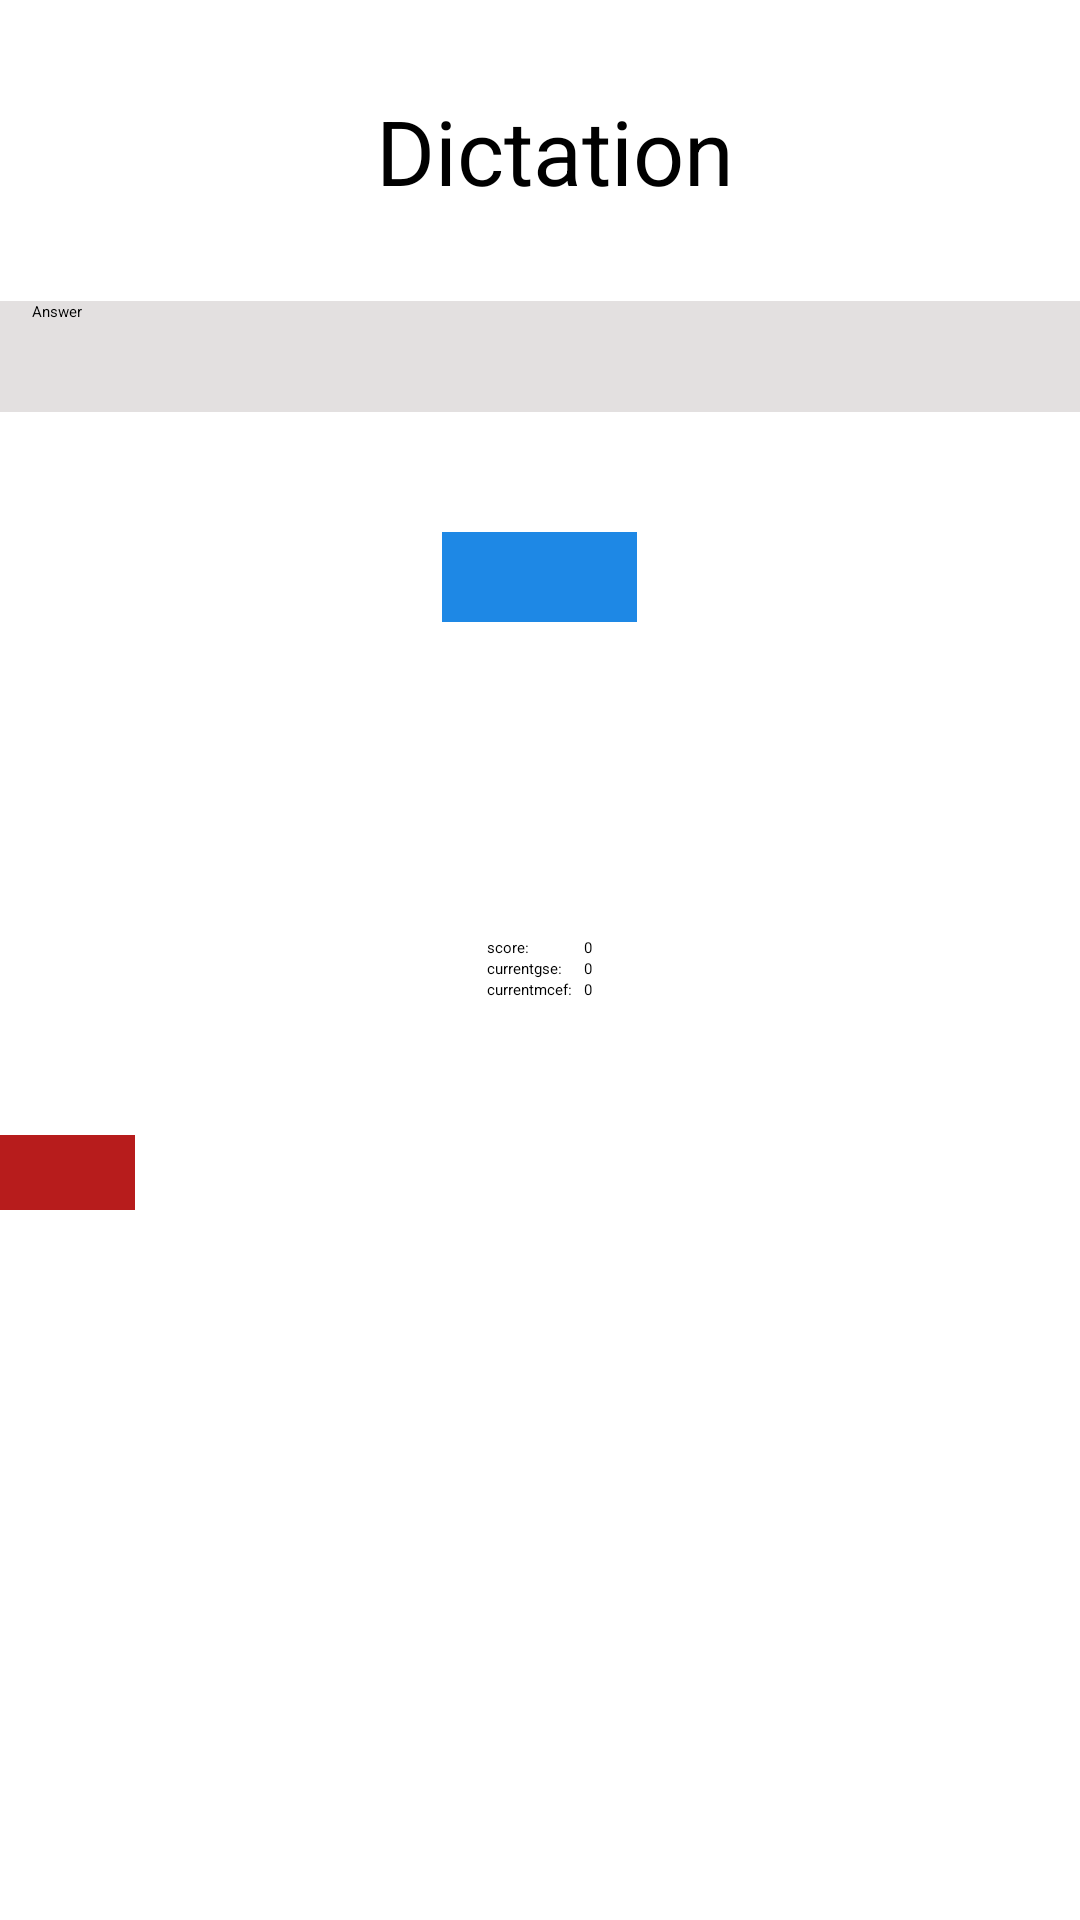

Reconstruct the res/layout file that produces this screen, plus the resources it refers to.
<!-- AndroidManifest.xml: application theme Theme.pruebaversant -->
<!-- res/layout/activity_dictation.xml -->
<?xml version="1.0" encoding="utf-8"?>
<androidx.constraintlayout.widget.ConstraintLayout xmlns:android="http://schemas.android.com/apk/res/android"
    xmlns:app="http://schemas.android.com/apk/res-auto"
    xmlns:tools="http://schemas.android.com/tools"
    android:layout_width="match_parent"
    android:layout_height="match_parent"
    tools:context=".Dictation">

    <LinearLayout
        android:layout_width="match_parent"
        android:layout_height="match_parent"
        android:orientation="vertical">

        <TextView
            android:id="@+id/Dictation"
            android:layout_width="wrap_content"
            android:layout_height="wrap_content"
            android:text="Dictation"
            android:textSize="30sp"
            android:paddingLeft="10dp"
            android:layout_marginTop="30dp"
            android:layout_gravity="center"/> />




        <EditText
            android:id="@+id/AnswerDictation"
            android:layout_width="match_parent"
            android:layout_height="37dp"
            android:layout_marginTop="30dp"
            android:background="#E3E0E0"
            android:ems="10"
            android:hint="        Answer"
            android:inputType="textPersonName"/>

        <ImageButton
            android:id="@+id/Play"
            android:layout_width="65dp"
            android:layout_height="30dp"
            android:layout_gravity="center"
            android:layout_marginTop="40dp"
            android:background="#1E88E5"
            android:onClick="Play"
            app:srcCompat="@android:drawable/ic_media_play" />

        <LinearLayout
            android:id="@+id/menuLinearLayout"
            android:layout_width="203dp"
            android:layout_height="wrap_content"
            android:layout_below="@+id/midTableLayout"
            android:layout_centerHorizontal="true"
            android:layout_centerVertical="true"
            android:layout_gravity="center"
            android:layout_marginTop="40dp"
            android:orientation="horizontal"

            android:weightSum="3">

            <ImageButton
                android:id="@+id/ChangeQuestion"
                android:layout_width="60dp"
                android:layout_height="25dp"

                android:onClick="ChangeQuestion"
                app:srcCompat="@android:drawable/ic_delete" />

            <ImageButton
                android:id="@+id/Replay"
                android:layout_width="60dp"
                android:layout_height="25dp"

                android:onClick="Replay"
                app:srcCompat="@android:drawable/ic_menu_rotate" />

            <ImageButton
                android:id="@+id/Send2"
                android:layout_width="60dp"
                android:layout_height="25dp"

                android:onClick="Answer"
                app:srcCompat="@android:drawable/ic_menu_send" />


        </LinearLayout>
        <TableLayout
            android:id="@+id/REport"
            android:layout_width="wrap_content"
            android:layout_height="wrap_content"
            android:layout_gravity="center"
            app:layout_constraintTop_toBottomOf="@+id/linearLayout">

            <TableRow
                android:layout_marginTop="40dp"
                android:layout_width="match_parent"
                android:layout_height="49dp">

                <TextView
                    android:id="@+id/Score"
                    android:layout_width="match_parent"
                    android:layout_height="wrap_content"
                    android:text="score: "
                    />

                <TextView
                    android:id="@+id/textView13"
                    android:layout_width="match_parent"
                    android:layout_height="wrap_content"
                    android:text="0"/>
            </TableRow>

            <TableRow
                android:layout_width="match_parent"
                android:layout_height="match_parent"
                >

                <TextView
                    android:id="@+id/CurrentGSE"
                    android:layout_width="wrap_content"
                    android:layout_height="wrap_content"
                    android:text="currentgse:   "
                    />

                <TextView
                    android:id="@+id/textView10"
                    android:layout_width="wrap_content"
                    android:layout_height="wrap_content"
                    android:text="0"
                    />

            </TableRow>

            <TableRow
                android:layout_width="match_parent"
                android:layout_height="64dp"
                >

                <TextView
                    android:id="@+id/CurrentMCER"
                    android:layout_width="wrap_content"
                    android:layout_height="wrap_content"
                    android:text="currentmcef:   "
                    />

                <TextView
                    android:id="@+id/textView11"
                    android:layout_width="wrap_content"
                    android:layout_height="wrap_content"
                    android:text="0" />

            </TableRow>

        </TableLayout>

        <ImageButton
            android:id="@+id/Return"
            android:layout_width="45dp"
            android:layout_height="25dp"
            android:layout_marginTop="45dp"
            android:background="#B71C1C"
            android:onClick="Practice"
            app:srcCompat="@android:drawable/ic_menu_revert" />


    </LinearLayout>

</androidx.constraintlayout.widget.ConstraintLayout>
<!-- resources referenced by this layout -->
<resources>

</resources>
